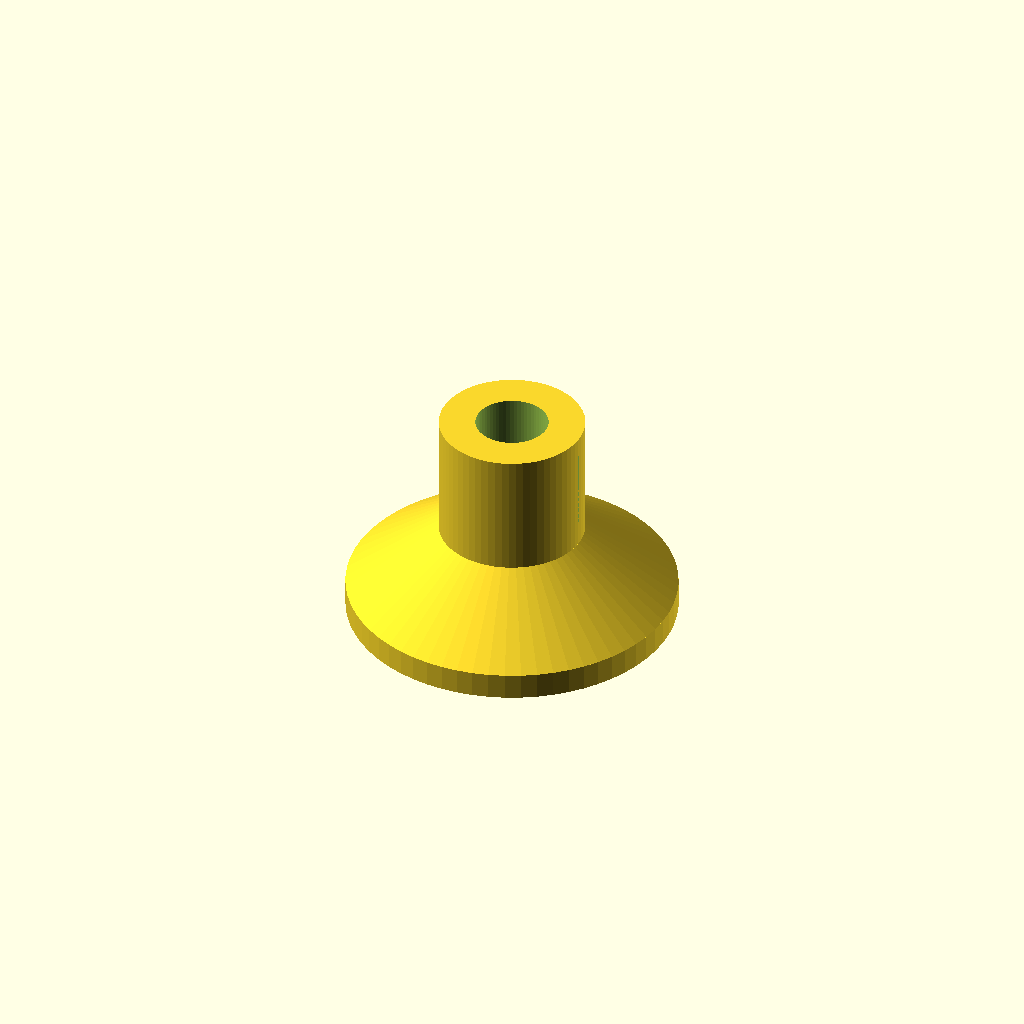
Cell 1: the model at its default parameters.
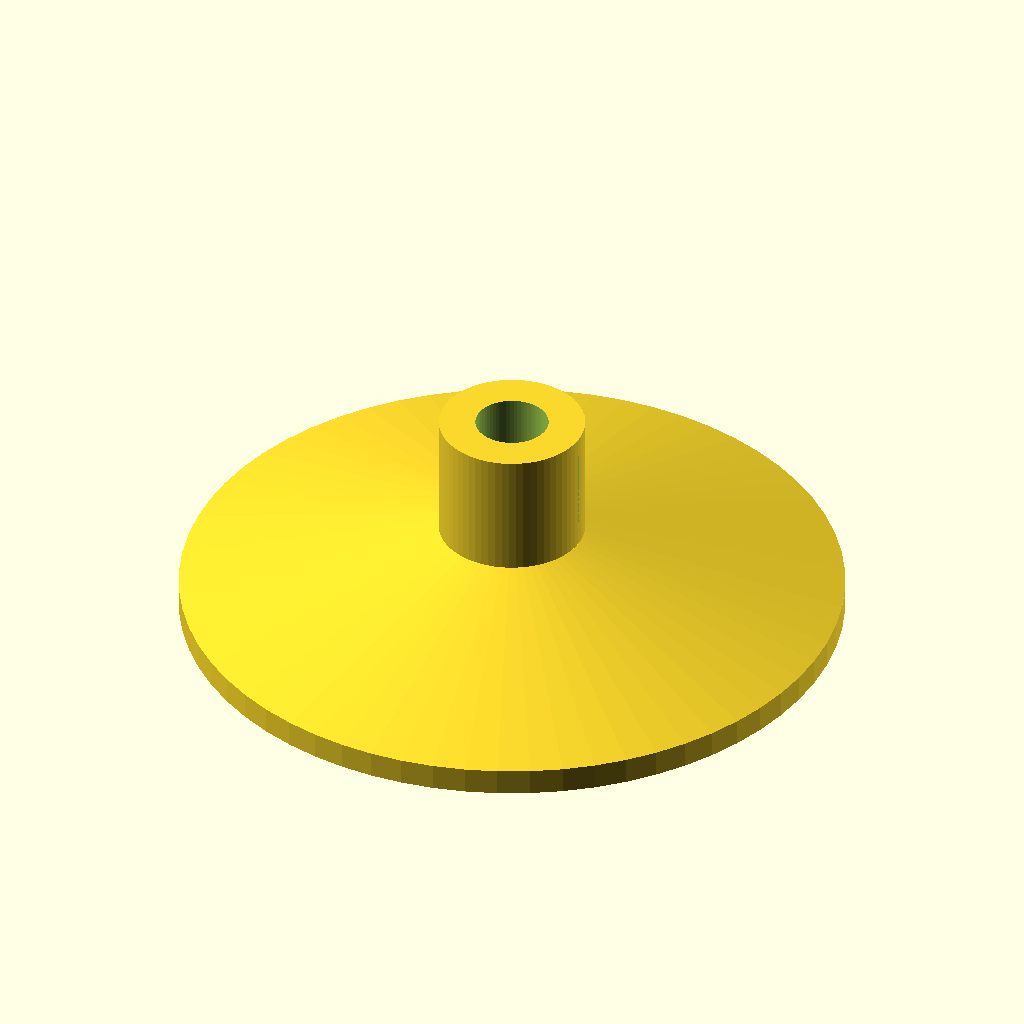
Cell 2: base_d = 100 (everything else at default).
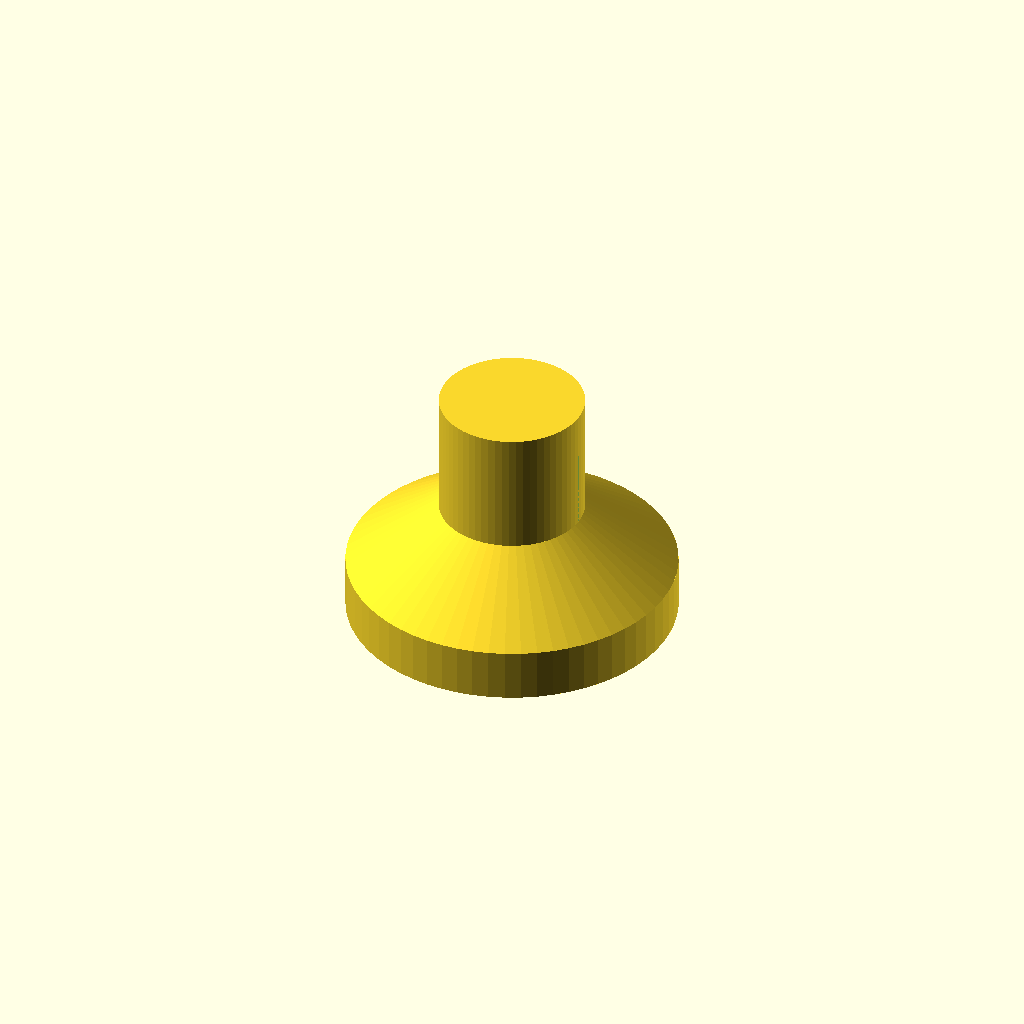
Cell 3: the same model with base_h = 8.
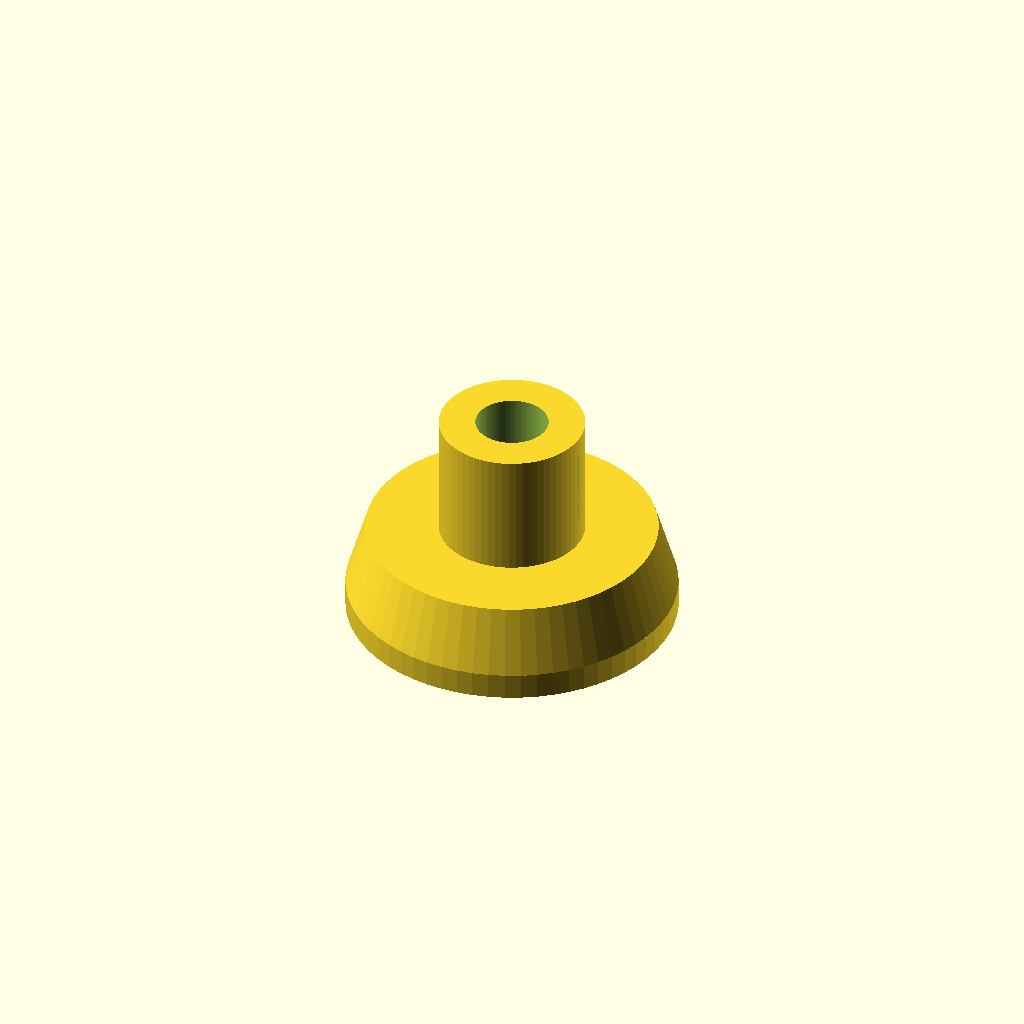
Cell 4 — cone_top_d set to 44, the other parameters unchanged.
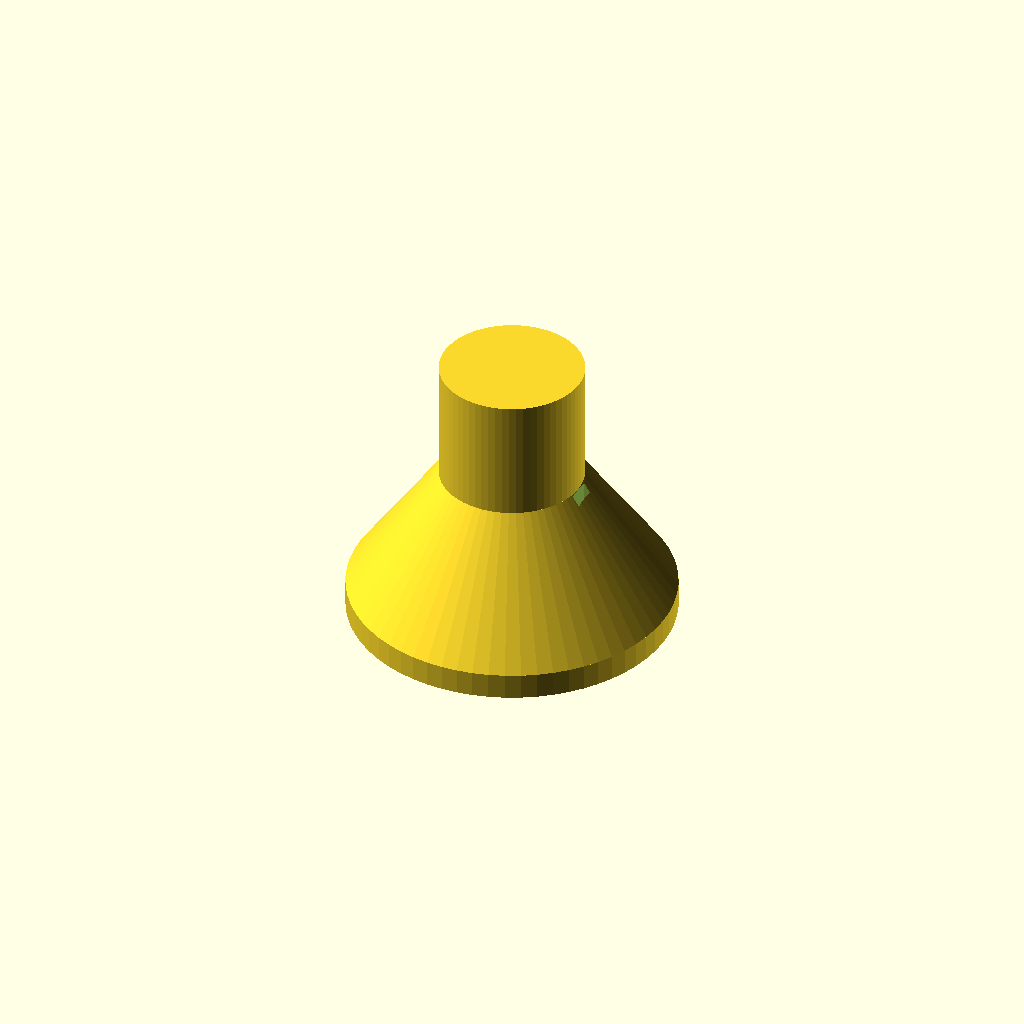
Cell 5: the same model with cone_h = 20.
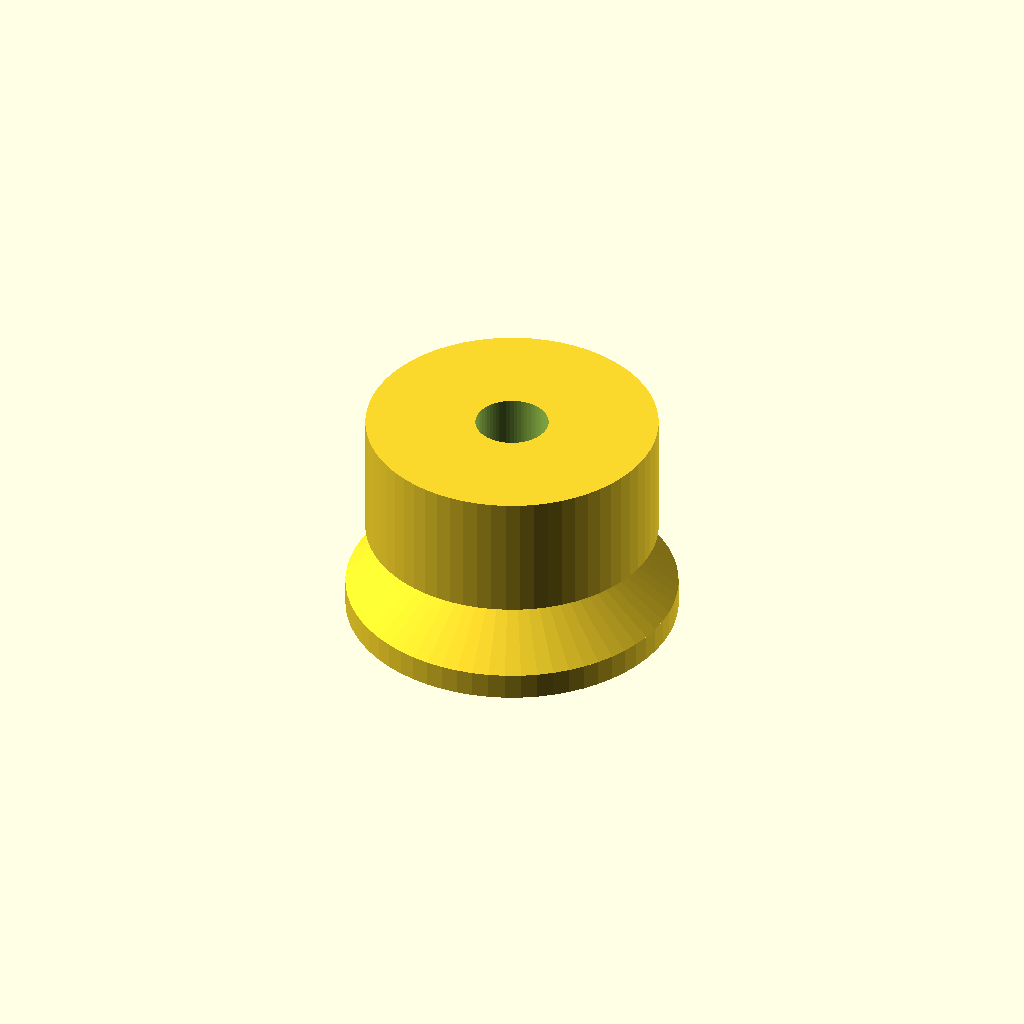
Cell 6 — col_d set to 44, the other parameters unchanged.
One fixed orthographic camera (rotation 55°, 0°, 25°; colour scheme Cornfield) for every cell.
Source of the model, bench/heldout/harness/bench/results/r4-qwen38-scadfix/code/tiiny_Qwen_Qwen3.8-27B/microtube_balance_stand_s1_a1.scad:
// 1.5 mL microcentrifuge tube stand for an analytical balance
// Printed standing up: rests on XY plane at z = 0, builds upward (+Z), centred on origin.

$fn = 64;

// ---- Overall body dimensions (mm) ----
base_d     = 50;   // base disc diameter
base_h     = 4;    // base disc height (z = 0 .. 4)
cone_top_d = 22;   // cone narrows to this diameter at z = 14
cone_h     = 10;   // cone height (z = 4 .. 14)
col_d      = 22;   // column diameter
col_h      = 19;   // column height (z = 14 .. 33)
top_z      = 33;   // top of the stand

// ---- Tube seat (bore) dimensions ----
seat_d = 11;       // seat bore diameter (z = 33 .. 23)
seat_h = 10;       // seat bore height (z = 23 .. 33)
tip_d  = 3;        // cone bore narrows to this at z = 6
tip_h  = 17;       // cone bore height (z = 6 .. 23)

// ---- Viewing window dimensions ----
win_w  = 4;        // window width in Y
win_z0 = 18;       // window bottom z
win_z1 = 30;       // window top z
win_h  = win_z1 - win_z0;

// ---- Build the solid body (base + cone + column) ----
module body() { union() {
    // base disc
    translate([0, 0, 0])
        cylinder(h = base_h, d = base_d);

    // cone narrowing from base_d to cone_top_d
    translate([0, 0, base_h])
        cylinder(h = cone_h, d1 = base_d, d2 = cone_top_d);

    // column
    translate([0, 0, base_h + cone_h])
        cylinder(h = col_h, d = col_d);
} }

// ---- Tube seat bore (cylinder + cone), extended 1 mm past the top ----
module seat() { union() {
    // seat cylinder: z = 23 .. 34 (1 mm past top at 33)
    translate([0, 0, 23])
        cylinder(h = 11, d = seat_d);

    // cone: z = 6 .. 23, narrowing from seat_d to tip_d
    translate([0, 0, 6])
        cylinder(h = tip_h, d1 = seat_d, d2 = tip_d);
} }

// ---- Viewing window: straight through the +X column wall, from the seat to the outside ----
// Box starts at the column outer wall (x = 11) and extends past it, so it removes only the
// +X wall and does not reach the seat bore (which ends at x = 5.5). This keeps the bore
// centred and the window a clean slot through the wall.
module window() { translate([11, -win_w / 2, win_z0])
    cube([1, win_w, win_h]); }

// ---- Final part: body minus seat bore minus viewing window ----
difference() {
    body();
    seat();
    window();
}
Parameter table extracted from the source (name, type, default, range or options):
base_d: number, default 50
base_h: number, default 4
cone_top_d: number, default 22
cone_h: number, default 10
col_d: number, default 22
col_h: number, default 19
top_z: number, default 33
seat_d: number, default 11
seat_h: number, default 10
tip_d: number, default 3
tip_h: number, default 17
win_w: number, default 4
win_z0: number, default 18
win_z1: number, default 30
